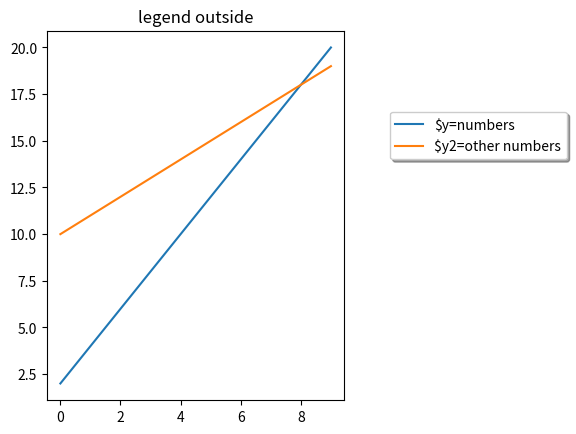

Write the Python code that produced this figure.
import matplotlib.pyplot as plt
import numpy as np

y=[2,4,6,8,10,12,14,16,18,20]
y2=[10,11,12,13,14,15,16,17,18,19]
x=np.arange(10)
fig=plt.figure()
ax=plt.subplot(111)
ax.plot(x,y,label='$y=numbers')
ax.plot(x,y2,label='$y2=other numbers')
plt.title('legend outside')
chartBox=ax.get_position()
ax.set_position([chartBox.x0,chartBox.y0,chartBox.width*0.6,chartBox.height])
ax.legend(loc='upper center',bbox_to_anchor=(1.45,0.8),shadow=True,ncol=1)
plt.show()

